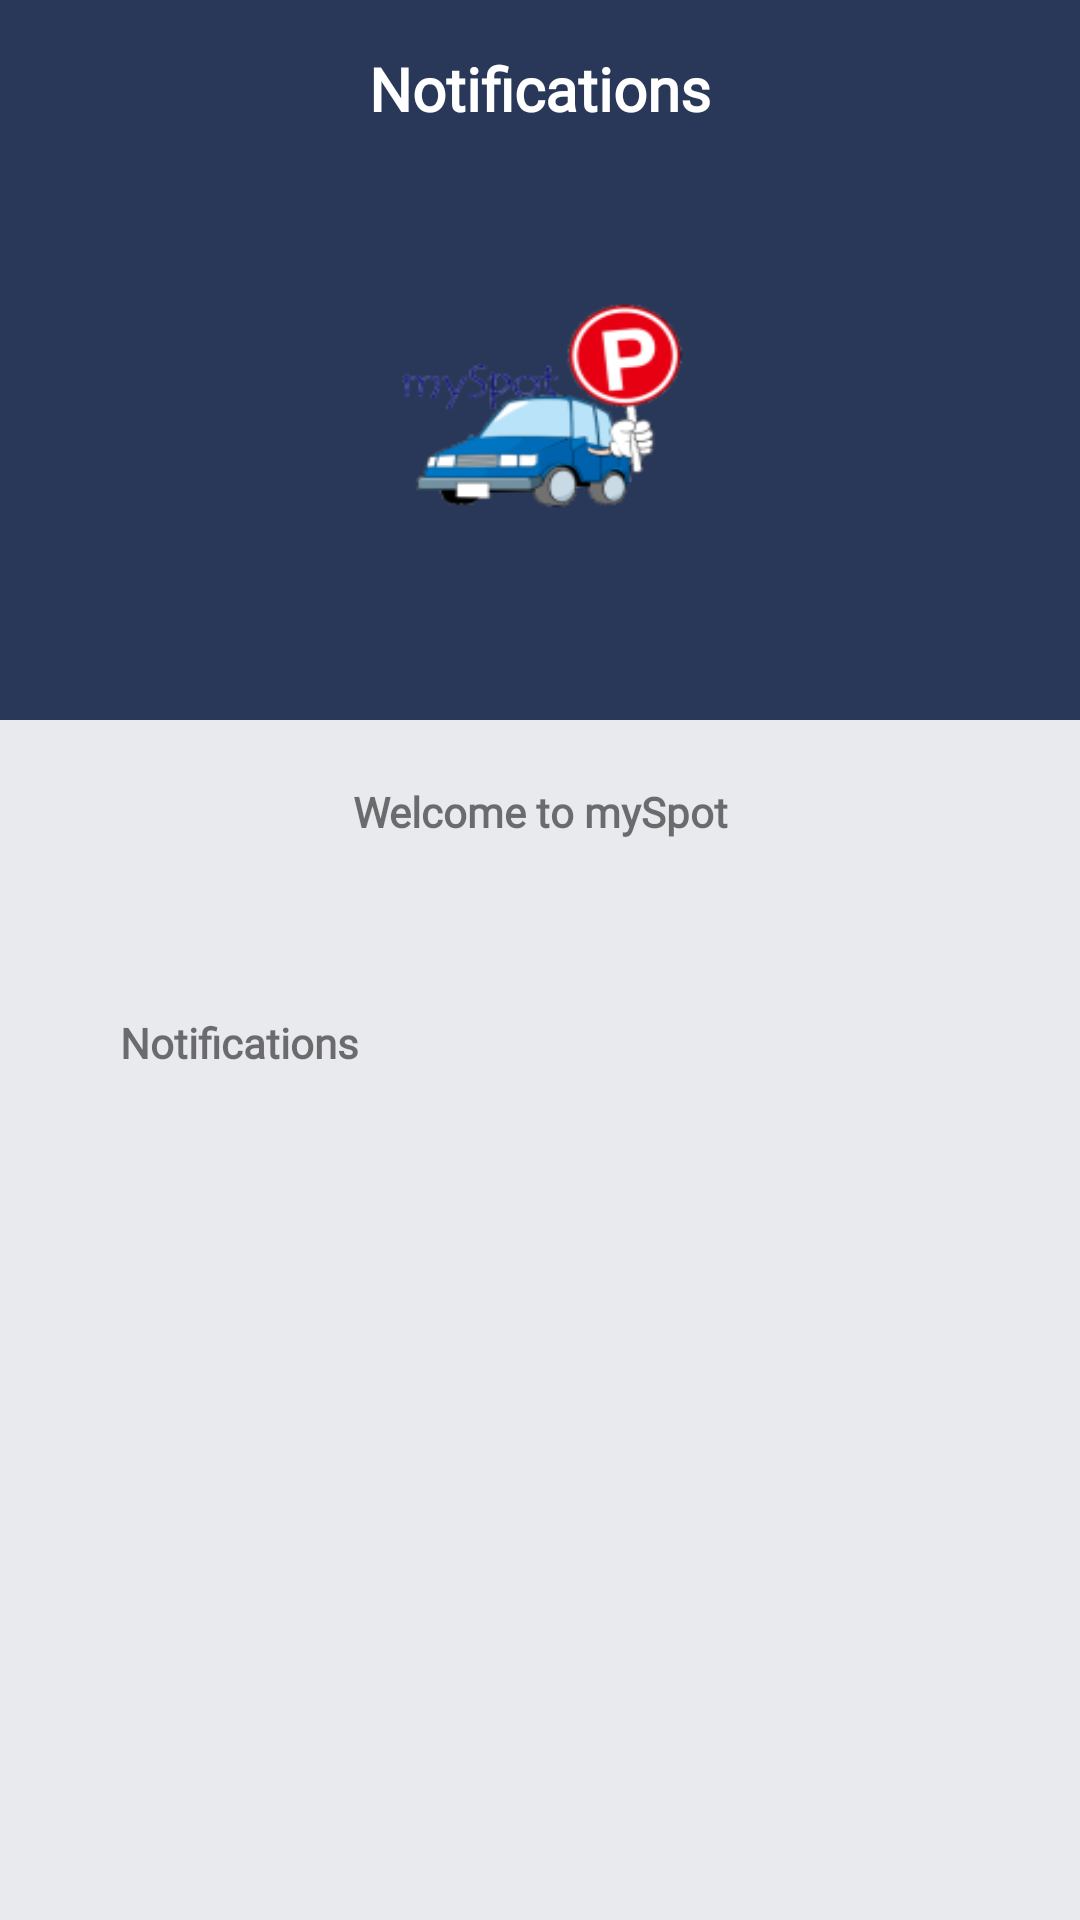

Write the Android layout XML for this screen, with the resource values it uses.
<!-- AndroidManifest.xml: application theme AppTheme -->
<!-- res/layout/fragment_notification.xml -->
<?xml version="1.0" encoding="utf-8"?>
<RelativeLayout xmlns:android="http://schemas.android.com/apk/res/android"
    xmlns:tools="http://schemas.android.com/tools"
    android:layout_width="match_parent"
    android:layout_height="match_parent"

    android:background="@color/grey"
    android:orientation="vertical"
    tools:context=".HomeFragment">

    <LinearLayout
        android:layout_width="match_parent"
        android:layout_height="240dp"
        android:background="@color/blue" />

    
    <LinearLayout
        android:id="@+id/topbar"
        android:layout_width="match_parent"
        android:layout_height="wrap_content"
        android:layout_alignParentTop="true"
        android:gravity="center_vertical"
        android:padding="16dp">


        <Space
            android:layout_width="wrap_content"
            android:layout_height="wrap_content"
            android:layout_weight="1" />

        <TextView
            android:layout_width="wrap_content"
            android:layout_height="wrap_content"
            android:text="@string/NotificationsString"
            android:textColor="@color/white"
            android:textSize="20sp"
            android:textStyle="bold"
            android:fontFamily="@font/asap"
            />

        <Space
            android:layout_width="wrap_content"
            android:layout_height="wrap_content"
            android:layout_weight="1" />

    </LinearLayout>

    <ScrollView
        android:layout_width="match_parent"
        android:layout_height="match_parent"
        android:scrollbars="none"
        android:layout_below="@+id/topbar">

        <LinearLayout
            android:layout_width="match_parent"
            android:layout_height="match_parent"
            android:orientation="vertical"
            android:paddingLeft="20dp"
            android:paddingTop="10dp"
            android:paddingRight="20dp">

            
            <LinearLayout
                android:layout_width="match_parent"
                android:layout_height="wrap_content"
                android:background="@drawable/circularbordersolid"
                android:gravity="center"
                android:orientation="vertical"
                android:padding="16dp">

                <ImageView
                    android:layout_width="110dp"
                    android:layout_height="100dp"
                    android:scaleType="centerCrop"
                    android:background="@mipmap/ic_final"/>


                <LinearLayout
                    android:layout_width="wrap_content"
                    android:layout_height="wrap_content"
                    android:orientation="vertical">
                    <TextView
                        android:id="@+id/nameOfUser"
                        android:layout_width="wrap_content"
                        android:layout_height="wrap_content"
                        android:layout_marginTop="10dp"

                        android:textColor="@color/blue"
                        android:textStyle="bold"
                        android:fontFamily="@font/asap"
                        android:textSize="20dp"/>

                </LinearLayout>


            </LinearLayout>

            

            <LinearLayout
                android:layout_width="match_parent"
                android:layout_height="wrap_content"
                android:layout_marginTop="10dp"
                android:layout_marginBottom="10dp"
                android:background="@drawable/circularbordersolid"
                android:gravity="center"
                android:orientation="horizontal">

                <TextView
                    android:id="@+id/welcome"
                    android:layout_width="wrap_content"
                    android:layout_height="wrap_content"
                    android:layout_weight="2"
                    android:gravity="center"
                    android:padding="13dp"
                    android:text="@string/welcomeString"
                    android:textSize="14sp"
                    android:textStyle="bold"
                    android:fontFamily="@font/courgette"
                    />

            </LinearLayout>

            
            <LinearLayout
                android:id="@+id/personalinfo"
                android:layout_width="match_parent"
                android:layout_height="match_parent"
                android:orientation="vertical">



                
                <LinearLayout
                    android:layout_width="match_parent"
                    android:layout_height="match_parent"
                    android:layout_marginTop="10dp"
                    android:background="@drawable/circularbordersolid"
                    android:orientation="vertical"
                    android:paddingHorizontal="20dp"
                    android:paddingVertical="25dp">

                    <LinearLayout
                        android:layout_width="match_parent"
                        android:layout_height="wrap_content">

                        <TextView
                            android:layout_width="wrap_content"
                            android:layout_height="wrap_content"
                            android:text="@string/NotificationsString"
                            android:textStyle="bold"
                            android:fontFamily="@font/asap"
                            android:textSize="14dp"/>
                    </LinearLayout>

                    <androidx.recyclerview.widget.RecyclerView
                        android:id="@+id/recyclerView"
                        android:layout_width="match_parent"
                        android:layout_height="match_parent"
                        android:scrollbars="vertical"
                        />

                </LinearLayout>


            </LinearLayout>


        </LinearLayout>


    </ScrollView>




</RelativeLayout>
<!-- resources referenced by this layout -->
<resources>
  <color name="blue">#293859</color>
  <color name="grey">#E9EAEE</color>
  <color name="white">#ffffff</color>
  <!-- mipmap ic_final: png bitmap (mipmap-hdpi, 5127 bytes) -->
  <string name="NotificationsString">Notifications</string>
  <string name="welcomeString">Welcome to mySpot</string>
  <style name="AppTheme" parent="Theme.AppCompat.Light.NoActionBar">
          
          <item name="colorPrimary">@color/colorPrimary</item>
          <item name="colorPrimaryDark">@color/colorPrimaryDark</item>
          <item name="colorAccent">@color/colorAccent</item>
          
          <item name="android:textAllCaps">false</item>
      </style>
  <color name="colorPrimary">#008577</color>
  <color name="colorPrimaryDark">#293859</color>
  <color name="colorAccent">#D81B60</color>
</resources>
